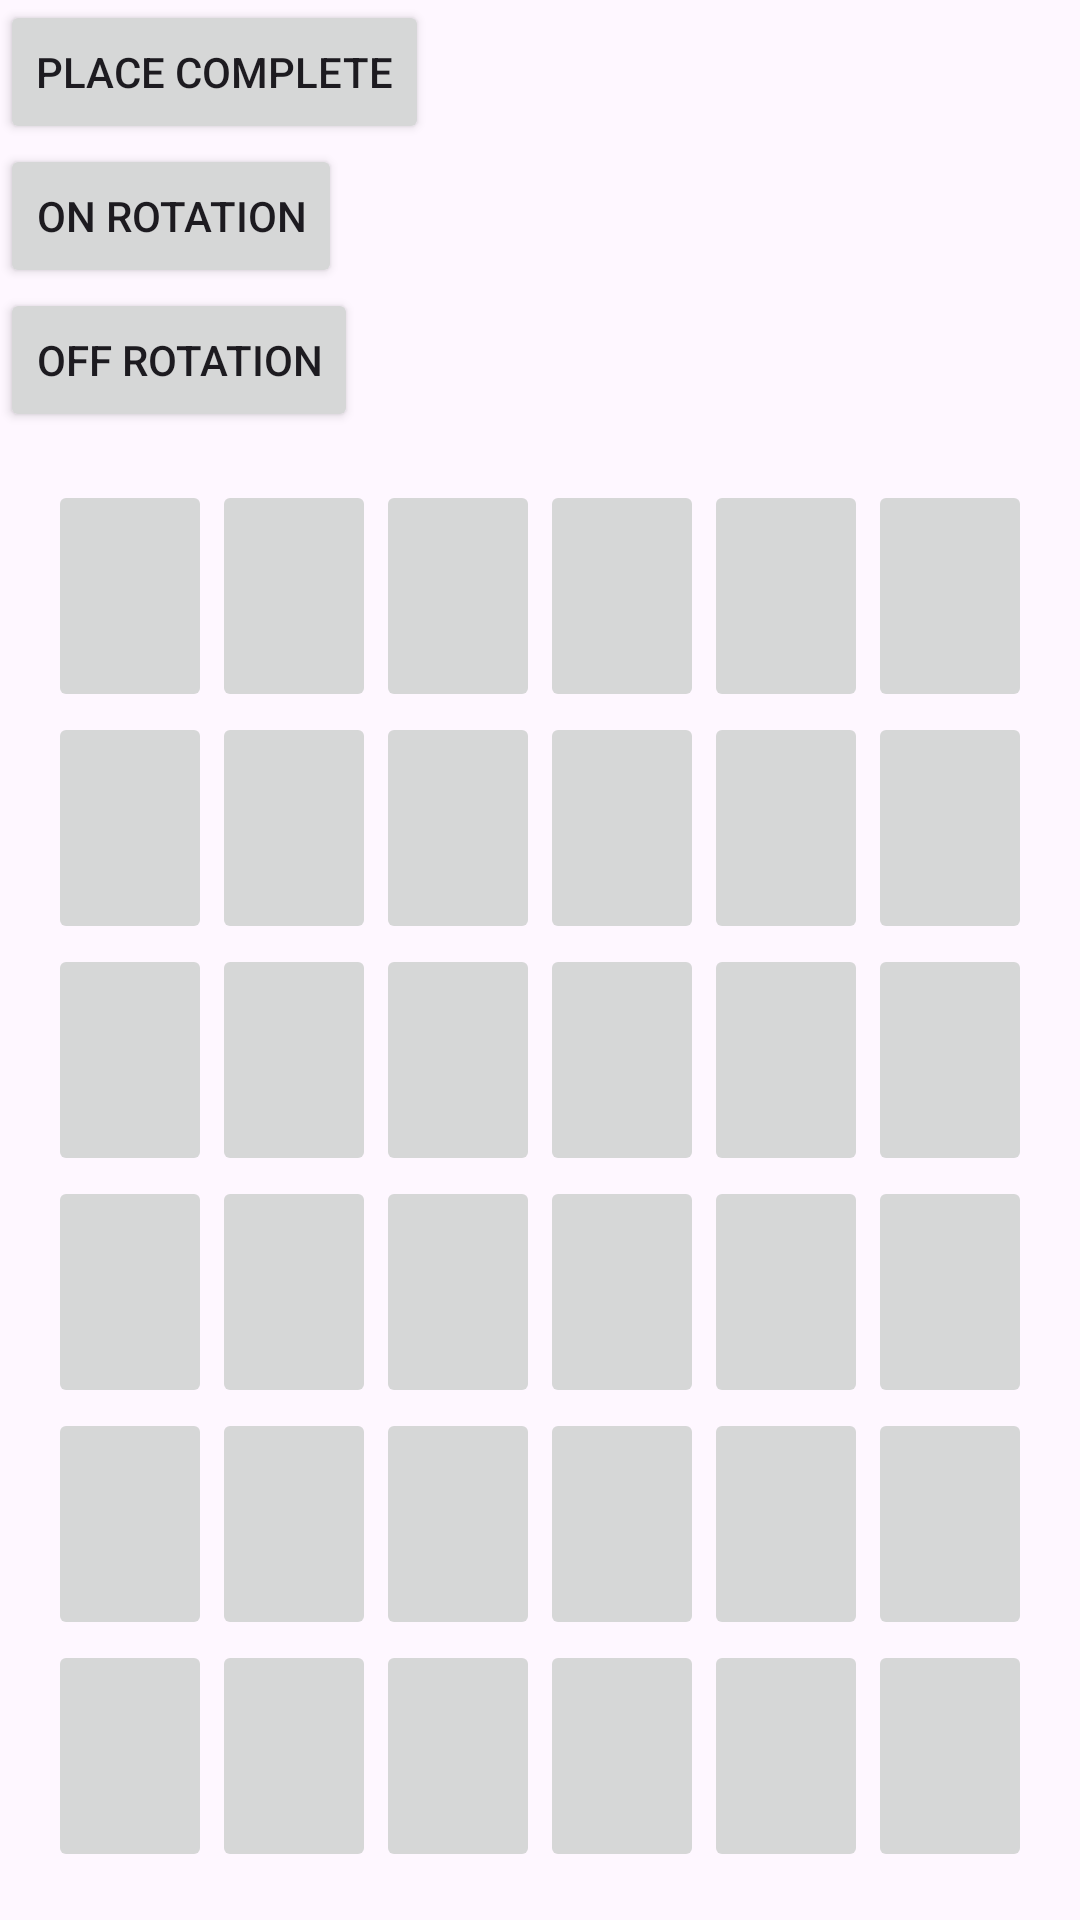

Produce the Android XML layout that renders to this screen, including the resource entries it uses.
<!-- AndroidManifest.xml: application theme Theme.MP_PROJ_omok -->
<!-- res/layout/activity_game.xml -->
<?xml version="1.0" encoding="utf-8"?>
<LinearLayout xmlns:android="http://schemas.android.com/apk/res/android"
    android:layout_width="match_parent"
    android:layout_height="match_parent"
    android:orientation="vertical">

    <Button
        android:id="@+id/placeCompleteButton"
        android:layout_width="wrap_content"
        android:layout_height="wrap_content"
        android:text="Place Complete">
    </Button>

    <Button
        android:id="@+id/onRotationSensorButton"
        android:layout_width="wrap_content"
        android:layout_height="wrap_content"
        android:text="On Rotation">

    </Button>

    <Button
        android:id="@+id/offRotationSensorButton"
        android:layout_width="wrap_content"
        android:layout_height="wrap_content"
        android:text="Off Rotation">

    </Button>


    <GridLayout
        android:layout_width="match_parent"
        android:layout_height="match_parent"

        android:columnCount="6"
        android:rowCount="6"
        android:layout_margin="16dp">

        <ImageButton
            android:id="@+id/button1"
            android:layout_columnWeight="1"
            android:layout_rowWeight="1"
            android:layout_width="0dp"
            android:layout_height="0dp"
            android:layout_gravity="fill" />

        <ImageButton
            android:id="@+id/button2"
            android:layout_columnWeight="1"
            android:layout_rowWeight="1"
            android:layout_width="0dp"
            android:layout_height="0dp"
            android:layout_gravity="fill" />

        <ImageButton
            android:id="@+id/button3"
            android:layout_columnWeight="1"
            android:layout_rowWeight="1"
            android:layout_width="0dp"
            android:layout_height="0dp"
            android:layout_gravity="fill" />

        <ImageButton
            android:id="@+id/button4"
            android:layout_columnWeight="1"
            android:layout_rowWeight="1"
            android:layout_width="0dp"
            android:layout_height="0dp"
            android:layout_gravity="fill" />

        <ImageButton
            android:id="@+id/button5"
            android:layout_columnWeight="1"
            android:layout_rowWeight="1"
            android:layout_width="0dp"
            android:layout_height="0dp"
            android:layout_gravity="fill" />

        <ImageButton
            android:id="@+id/button6"
            android:layout_columnWeight="1"
            android:layout_rowWeight="1"
            android:layout_width="0dp"
            android:layout_height="0dp"
            android:layout_gravity="fill" />

        <ImageButton
            android:id="@+id/button7"
            android:layout_columnWeight="1"
            android:layout_rowWeight="1"
            android:layout_width="0dp"
            android:layout_height="0dp"
            android:layout_gravity="fill" />

        <ImageButton
            android:id="@+id/button8"
            android:layout_columnWeight="1"
            android:layout_rowWeight="1"
            android:layout_width="0dp"
            android:layout_height="0dp"
            android:layout_gravity="fill" />

        <ImageButton
            android:id="@+id/button9"
            android:layout_columnWeight="1"
            android:layout_rowWeight="1"
            android:layout_width="0dp"
            android:layout_height="0dp"
            android:layout_gravity="fill" />

        <ImageButton
            android:id="@+id/button10"
            android:layout_columnWeight="1"
            android:layout_rowWeight="1"
            android:layout_width="0dp"
            android:layout_height="0dp"
            android:layout_gravity="fill" />

        <ImageButton
            android:id="@+id/button11"
            android:layout_columnWeight="1"
            android:layout_rowWeight="1"
            android:layout_width="0dp"
            android:layout_height="0dp"
            android:layout_gravity="fill" />

        <ImageButton
            android:id="@+id/button12"
            android:layout_columnWeight="1"
            android:layout_rowWeight="1"
            android:layout_width="0dp"
            android:layout_height="0dp"
            android:layout_gravity="fill" />

        <ImageButton
            android:id="@+id/button13"
            android:layout_columnWeight="1"
            android:layout_rowWeight="1"
            android:layout_width="0dp"
            android:layout_height="0dp"
            android:layout_gravity="fill" />

        <ImageButton
            android:id="@+id/button14"
            android:layout_columnWeight="1"
            android:layout_rowWeight="1"
            android:layout_width="0dp"
            android:layout_height="0dp"
            android:layout_gravity="fill" />

        <ImageButton
            android:id="@+id/button15"
            android:layout_columnWeight="1"
            android:layout_rowWeight="1"
            android:layout_width="0dp"
            android:layout_height="0dp"
            android:layout_gravity="fill" />

        <ImageButton
            android:id="@+id/button16"
            android:layout_columnWeight="1"
            android:layout_rowWeight="1"
            android:layout_width="0dp"
            android:layout_height="0dp"
            android:layout_gravity="fill" />

        <ImageButton
            android:id="@+id/button17"
            android:layout_columnWeight="1"
            android:layout_rowWeight="1"
            android:layout_width="0dp"
            android:layout_height="0dp"
            android:layout_gravity="fill" />

        <ImageButton
            android:id="@+id/button18"
            android:layout_columnWeight="1"
            android:layout_rowWeight="1"
            android:layout_width="0dp"
            android:layout_height="0dp"
            android:layout_gravity="fill" />

        <ImageButton
            android:id="@+id/button19"
            android:layout_columnWeight="1"
            android:layout_rowWeight="1"
            android:layout_width="0dp"
            android:layout_height="0dp"
            android:layout_gravity="fill" />

        <ImageButton
            android:id="@+id/button20"
            android:layout_columnWeight="1"
            android:layout_rowWeight="1"
            android:layout_width="0dp"
            android:layout_height="0dp"
            android:layout_gravity="fill" />

        <ImageButton
            android:id="@+id/button21"
            android:layout_columnWeight="1"
            android:layout_rowWeight="1"
            android:layout_width="0dp"
            android:layout_height="0dp"
            android:layout_gravity="fill" />

        <ImageButton
            android:id="@+id/button22"
            android:layout_columnWeight="1"
            android:layout_rowWeight="1"
            android:layout_width="0dp"
            android:layout_height="0dp"
            android:layout_gravity="fill" />

        <ImageButton
            android:id="@+id/button23"
            android:layout_columnWeight="1"
            android:layout_rowWeight="1"
            android:layout_width="0dp"
            android:layout_height="0dp"
            android:layout_gravity="fill" />

        <ImageButton
            android:id="@+id/button24"
            android:layout_columnWeight="1"
            android:layout_rowWeight="1"
            android:layout_width="0dp"
            android:layout_height="0dp"
            android:layout_gravity="fill" />

        <ImageButton
            android:id="@+id/button25"
            android:layout_columnWeight="1"
            android:layout_rowWeight="1"
            android:layout_width="0dp"
            android:layout_height="0dp"
            android:layout_gravity="fill" />

        <ImageButton
            android:id="@+id/button26"
            android:layout_columnWeight="1"
            android:layout_rowWeight="1"
            android:layout_width="0dp"
            android:layout_height="0dp"
            android:layout_gravity="fill" />

        <ImageButton
            android:id="@+id/button27"
            android:layout_columnWeight="1"
            android:layout_rowWeight="1"
            android:layout_width="0dp"
            android:layout_height="0dp"
            android:layout_gravity="fill" />

        <ImageButton
            android:id="@+id/button28"
            android:layout_columnWeight="1"
            android:layout_rowWeight="1"
            android:layout_width="0dp"
            android:layout_height="0dp"
            android:layout_gravity="fill" />

        <ImageButton
            android:id="@+id/button29"
            android:layout_columnWeight="1"
            android:layout_rowWeight="1"
            android:layout_width="0dp"
            android:layout_height="0dp"
            android:layout_gravity="fill" />

        <ImageButton
            android:id="@+id/button30"
            android:layout_columnWeight="1"
            android:layout_rowWeight="1"
            android:layout_width="0dp"
            android:layout_height="0dp"
            android:layout_gravity="fill" />

        <ImageButton
            android:id="@+id/button31"
            android:layout_columnWeight="1"
            android:layout_rowWeight="1"
            android:layout_width="0dp"
            android:layout_height="0dp"
            android:layout_gravity="fill" />

        <ImageButton
            android:id="@+id/button32"
            android:layout_columnWeight="1"
            android:layout_rowWeight="1"
            android:layout_width="0dp"
            android:layout_height="0dp"
            android:layout_gravity="fill" />

        <ImageButton
            android:id="@+id/button33"
            android:layout_columnWeight="1"
            android:layout_rowWeight="1"
            android:layout_width="0dp"
            android:layout_height="0dp"
            android:layout_gravity="fill" />

        <ImageButton
            android:id="@+id/button34"
            android:layout_columnWeight="1"
            android:layout_rowWeight="1"
            android:layout_width="0dp"
            android:layout_height="0dp"
            android:layout_gravity="fill" />

        <ImageButton
            android:id="@+id/button35"
            android:layout_columnWeight="1"
            android:layout_rowWeight="1"
            android:layout_width="0dp"
            android:layout_height="0dp"
            android:layout_gravity="fill" />
        <ImageButton
            android:id="@+id/button36"
            android:layout_columnWeight="1"
            android:layout_rowWeight="1"
            android:layout_width="0dp"
            android:layout_height="0dp"
            android:layout_gravity="fill" />

    </GridLayout>





</LinearLayout>
<!-- resources referenced by this layout -->
<resources>
  <style name="Theme.MP_PROJ_omok" parent="Base.Theme.MP_PROJ_omok" />
  <style name="Base.Theme.MP_PROJ_omok" parent="Theme.Material3.DayNight.NoActionBar">
          
          
      </style>
</resources>
